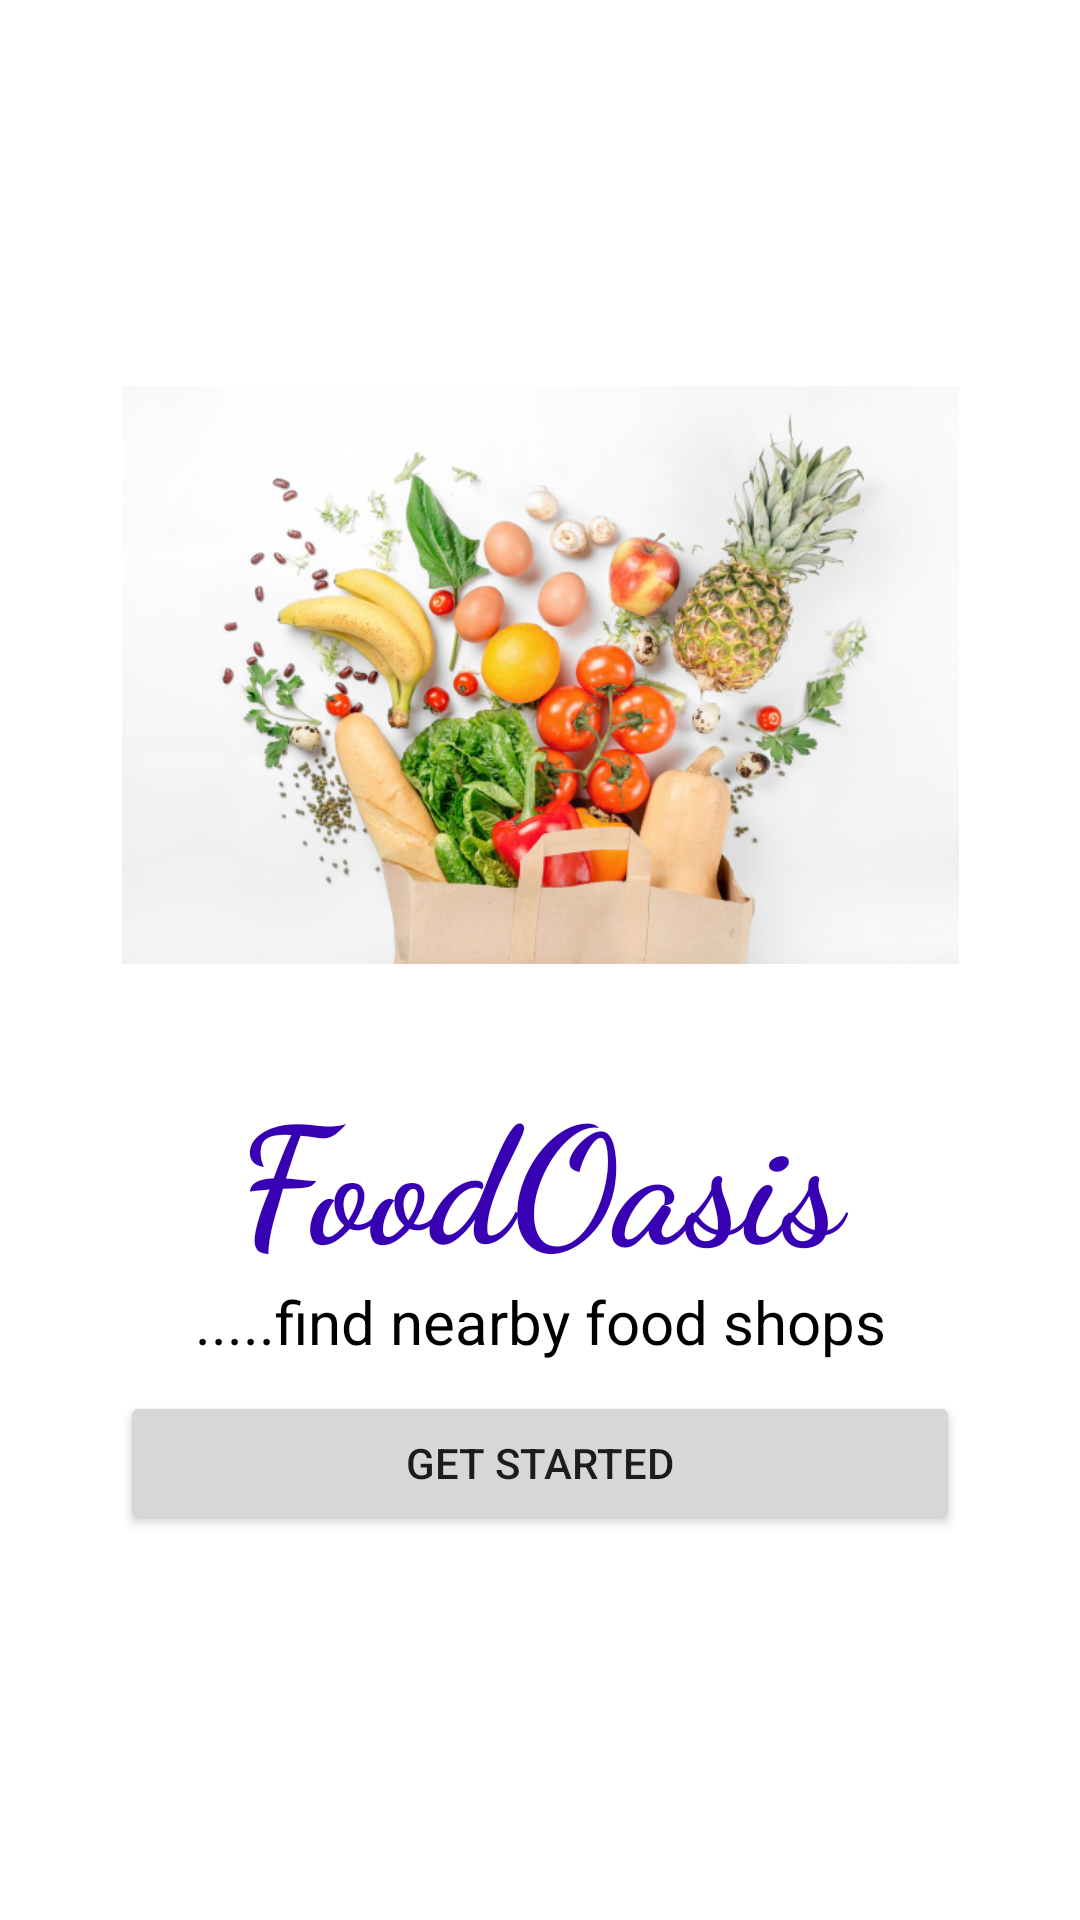

Reconstruct the res/layout file that produces this screen, plus the resources it refers to.
<!-- AndroidManifest.xml: application theme Theme.Foodoasisclient -->
<!-- res/layout/activity_welcome.xml -->
<?xml version="1.0" encoding="utf-8"?>
<androidx.constraintlayout.widget.ConstraintLayout xmlns:android="http://schemas.android.com/apk/res/android"
        xmlns:tools="http://schemas.android.com/tools"
        xmlns:app="http://schemas.android.com/apk/res-auto"
        android:layout_width="match_parent"
        android:layout_height="match_parent"
        tools:context=".WelcomeActivity">

    <ImageView
            android:layout_width="279dp"
            android:layout_height="258dp"
            app:srcCompat="@drawable/food_oasis_1"
            android:id="@+id/imageView4"
            app:layout_constraintTop_toTopOf="parent"
            app:layout_constraintEnd_toEndOf="parent"
            app:layout_constraintStart_toStartOf="parent"
            android:layout_marginTop="96dp" />

    <TextView
            android:text="FoodOasis"
            android:layout_width="243dp"
            android:layout_height="65dp"
            android:id="@+id/textView"
            app:layout_constraintTop_toBottomOf="@+id/imageView4"
            app:layout_constraintEnd_toEndOf="@+id/imageView4"
            app:layout_constraintStart_toStartOf="@+id/imageView4"
            android:textAppearance="@style/TextAppearance.AppCompat.Large"
            android:fontFamily="cursive"
            android:textStyle="bold"
            android:textSize="54sp"
            android:textAlignment="center"
            android:textColor="@color/purple_700"
            android:textAllCaps="false" />

    <TextView
            android:text=".....find nearby food shops"
            android:layout_width="wrap_content"
            android:layout_height="38dp"
            android:id="@+id/textView2"
            app:layout_constraintEnd_toEndOf="@+id/textView"
            app:layout_constraintStart_toStartOf="@+id/textView"
            app:layout_constraintTop_toBottomOf="@+id/textView"
            android:layout_marginTop="8dp"
            app:layout_constraintHorizontal_bias="0.494"
            android:textSize="20sp"
            android:textColor="@android:color/black" />

    <Button
            android:text="Get Started"
            android:layout_width="0dp"
            android:layout_height="wrap_content"
            android:id="@+id/getStarted"
            app:layout_constraintEnd_toEndOf="parent"
            app:layout_constraintStart_toStartOf="parent"
            app:layout_constraintBottom_toBottomOf="parent"
            app:layout_constraintHorizontal_bias="0.0"
            android:layout_marginEnd="40dp"
            android:layout_marginStart="40dp"
            app:layout_constraintTop_toTopOf="parent"
            app:layout_constraintVertical_bias="0.783" />

</androidx.constraintlayout.widget.ConstraintLayout>
<!-- resources referenced by this layout -->
<resources>
  <!-- drawable food_oasis_1: png bitmap (drawable, 326080 bytes) -->
  <style name="Theme.Foodoasisclient" parent="Theme.MaterialComponents.DayNight.DarkActionBar">
          
          <item name="colorPrimary">@color/purple_500</item>
          <item name="colorPrimaryVariant">@color/purple_700</item>
          <item name="colorOnPrimary">@color/white</item>
          
          <item name="colorSecondary">@color/teal_200</item>
          <item name="colorSecondaryVariant">@color/teal_700</item>
          <item name="colorOnSecondary">@color/black</item>
          
          <item name="android:statusBarColor">?attr/colorPrimaryVariant</item>
          
      </style>
  <!-- not gathered from this repository: default colours our renderer supplied (Android Studio template values) -->
  <color name="purple_500">#FF6200EE</color>
  <color name="purple_700">#FF3700B3</color>
  <color name="teal_200">#FF03DAC5</color>
  <color name="teal_700">#FF018786</color>
  <color name="black">#FF000000</color>
  <color name="white">#FFFFFFFF</color>
</resources>
